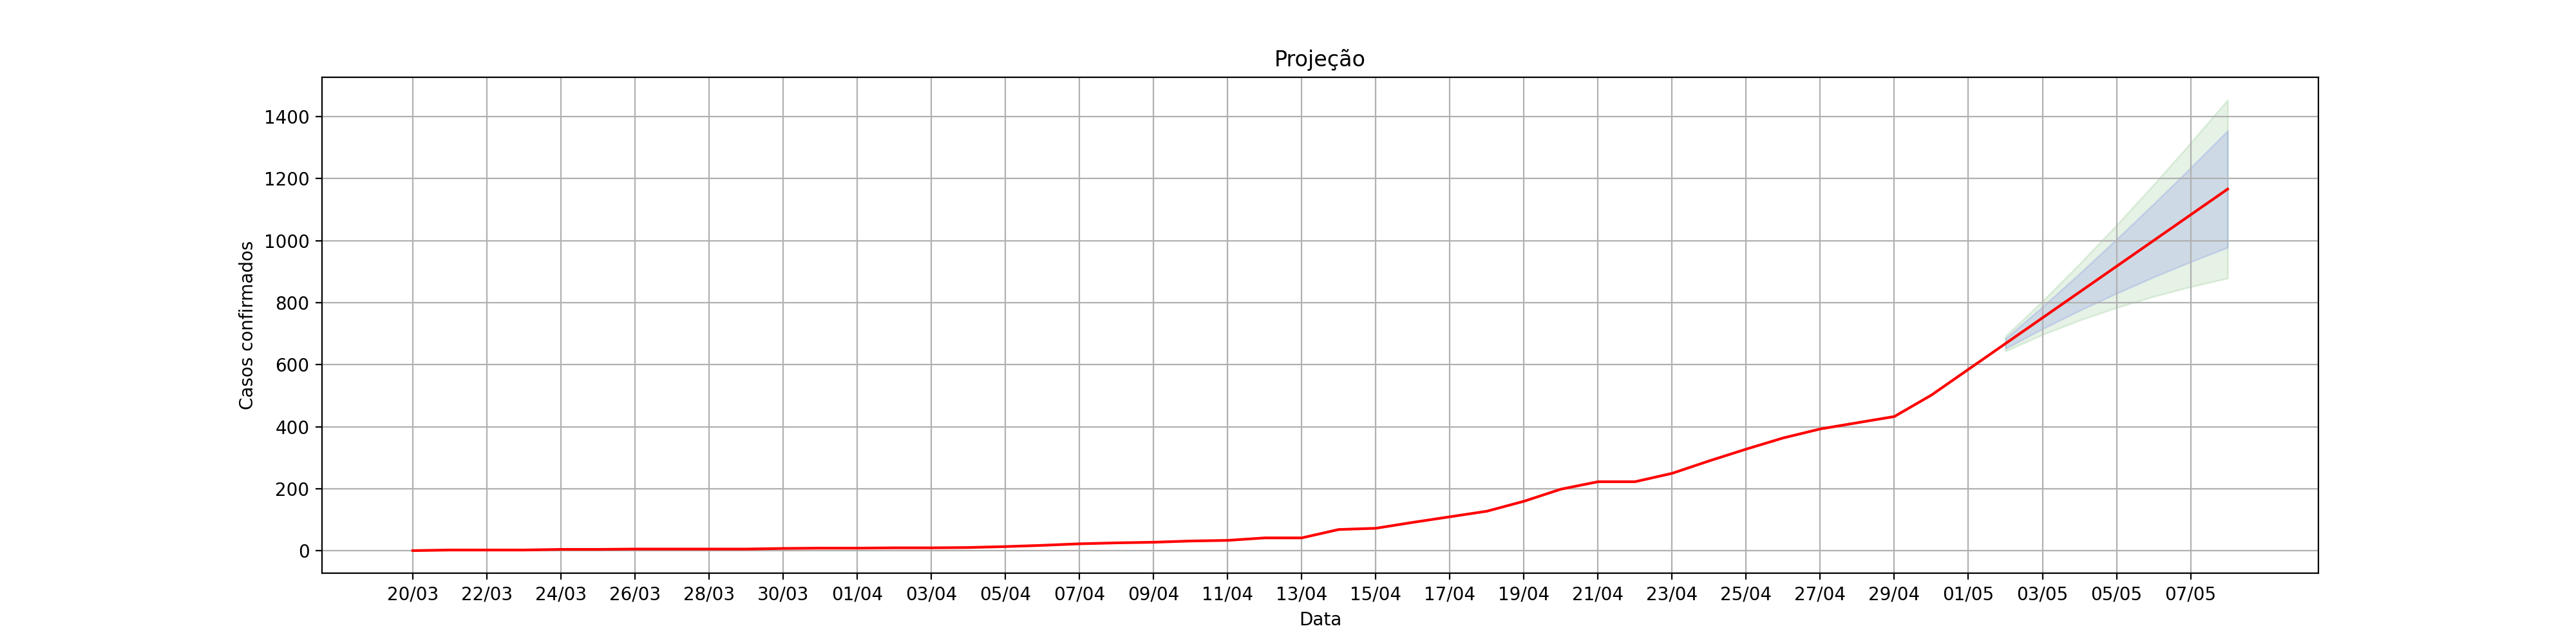

Values plotted in this chart, from the file beside it:
, dt_notificacao, acumulado_confirmados, Lo.80, Hi.80, Lo.95, Hi.95
1, 20/03, 1, , , , 
2, 21/03, 3, , , , 
3, 22/03, 3, , , , 
4, 23/03, 3, , , , 
5, 24/03, 5, , , , 
6, 25/03, 5, , , , 
7, 26/03, 6, , , , 
8, 27/03, 6, , , , 
9, 28/03, 6, , , , 
10, 29/03, 6, , , , 
11, 30/03, 8, , , , 
12, 31/03, 9, , , , 
13, 01/04, 9, , , , 
14, 02/04, 10, , , , 
15, 03/04, 10, , , , 
16, 04/04, 11, , , , 
17, 05/04, 14, , , , 
18, 06/04, 18, , , , 
19, 07/04, 23, , , , 
20, 08/04, 26, , , , 
21, 09/04, 28, , , , 
22, 10/04, 32, , , , 
23, 11/04, 34, , , , 
24, 12/04, 42, , , , 
25, 13/04, 42, , , , 
26, 14/04, 69, , , , 
27, 15/04, 73, , , , 
28, 16/04, 92, , , , 
29, 17/04, 110, , , , 
30, 18/04, 128, , , , 
31, 19/04, 160, , , , 
32, 20/04, 199, , , , 
33, 21/04, 223, , , , 
34, 22/04, 223, , , , 
35, 23/04, 250, , , , 
36, 24/04, 290, , , , 
37, 25/04, 328, , , , 
38, 26/04, 364, , , , 
39, 27/04, 393, , , , 
40, 28/04, 413, , , , 
41, 29/04, 433, , , , 
42, 30/04, 502, , , , 
43, 01/05, 585, , , , 
0, 02/05, 668, 652.1, 683.9, 643.7, 692.3
1, 03/05, 751, 715.5, 786.5, 696.7, 805.3
2, 04/05, 834, 774.5, 893.5, 743.1, 924.9
3, 05/05, 917, 830, 1004, 783.9, 1050
4, 06/05, 1000, 882.1, 1118, 819.7, 1180
5, 07/05, 1083, 931.4, 1235, 851.1, 1315
6, 08/05, 1166, 978, 1354, 878.4, 1454
